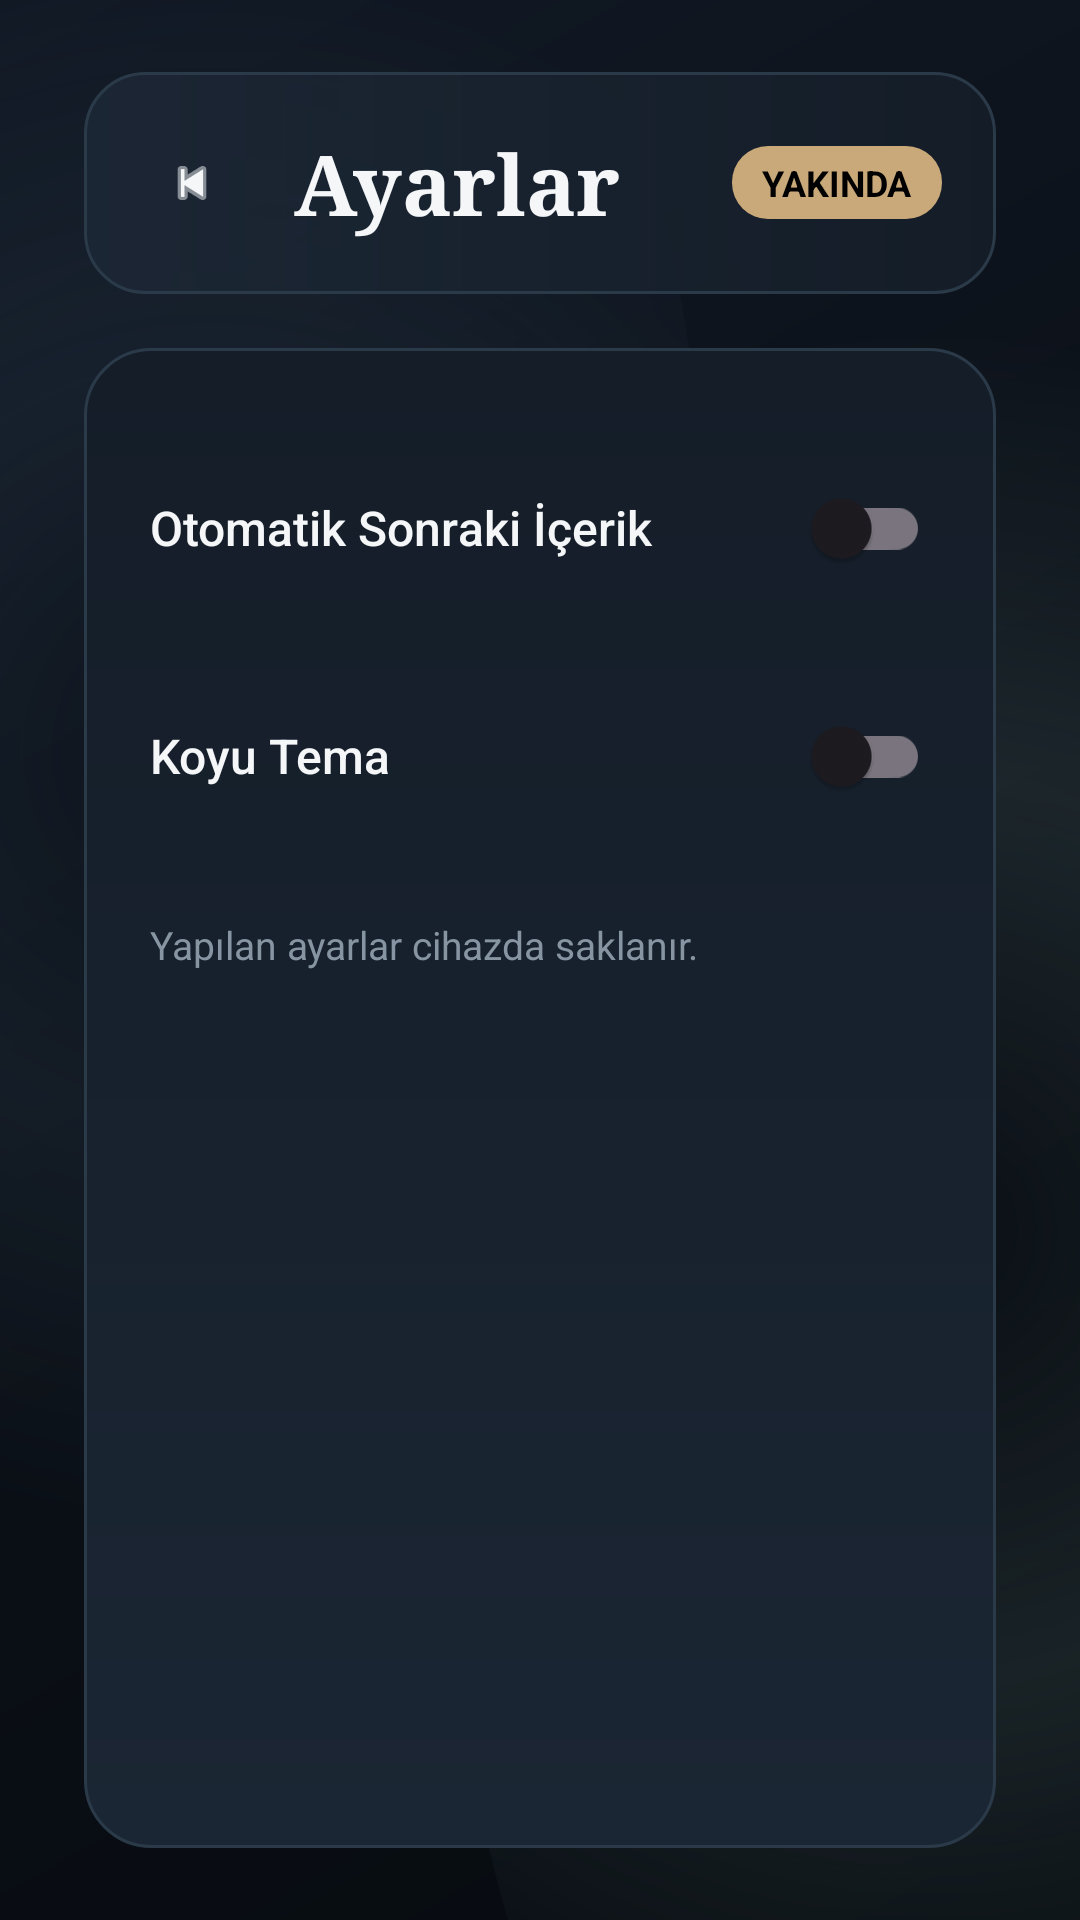

Here is an Android app screen rendered from its layout file. Give the layout XML and the strings, colors and styles it references.
<!-- AndroidManifest.xml: application theme Theme.UzunsIPTV -->
<!-- res/layout/activity_settings.xml -->
<?xml version="1.0" encoding="utf-8"?>
<androidx.constraintlayout.widget.ConstraintLayout xmlns:android="http://schemas.android.com/apk/res/android"
    xmlns:app="http://schemas.android.com/apk/res-auto"
    android:layout_width="match_parent"
    android:layout_height="match_parent"
    android:background="@drawable/bg_app_surface">

    <LinearLayout
        android:id="@+id/settingsToolbar"
        android:layout_width="match_parent"
        android:layout_height="wrap_content"
        android:layout_marginStart="28dp"
        android:layout_marginTop="24dp"
        android:layout_marginEnd="28dp"
        android:background="@drawable/bg_toolbar_surface"
        android:gravity="center_vertical"
        android:padding="18dp"
        app:layout_constraintTop_toTopOf="parent">

        <ImageView
            android:id="@+id/btnBack"
            android:layout_width="36dp"
            android:layout_height="36dp"
            android:background="@drawable/bg_universal_selector"
            android:padding="8dp"
            android:clickable="true"
            android:focusable="true"
            android:src="@android:drawable/ic_media_previous"
            android:scaleType="centerInside"
            app:tint="@color/app_text_primary" />

        <TextView
            android:layout_width="0dp"
            android:layout_height="wrap_content"
            android:layout_marginStart="16dp"
            android:layout_weight="1"
            android:text="Ayarlar"
            android:textColor="@color/app_text_primary"
            android:textSize="28sp"
            android:textStyle="bold"
            android:fontFamily="serif" />

        <TextView
            android:id="@+id/tvComingSoon"
            android:layout_width="wrap_content"
            android:layout_height="wrap_content"
            android:layout_marginStart="12dp"
            android:background="@drawable/bg_badge_soon"
            android:paddingHorizontal="10dp"
            android:paddingVertical="4dp"
            android:text="Yakında"
            android:textAllCaps="true"
            android:textColor="@color/login_button_text"
            android:textSize="12sp"
            android:textStyle="bold" />
    </LinearLayout>

    <LinearLayout
        android:layout_width="match_parent"
        android:layout_height="0dp"
        android:layout_marginStart="28dp"
        android:layout_marginTop="18dp"
        android:layout_marginEnd="28dp"
        android:layout_marginBottom="24dp"
        android:background="@drawable/bg_panel_surface"
        android:orientation="vertical"
        android:padding="22dp"
        app:layout_constraintTop_toBottomOf="@id/settingsToolbar"
        app:layout_constraintBottom_toBottomOf="parent">

        <LinearLayout
            android:id="@+id/rowAutoPlay"
            style="@style/SettingsRow"
            android:paddingBottom="12dp">
            <TextView
                style="@style/SettingsTitle"
                android:text="Otomatik Sonraki İçerik" />
            <com.google.android.material.switchmaterial.SwitchMaterial
                android:id="@+id/switchAutoPlay"
                style="@style/SettingsSwitch" />
        </LinearLayout>

        <LinearLayout
            style="@style/SettingsRow">
            <TextView
                style="@style/SettingsTitle"
                android:text="Koyu Tema" />
            <com.google.android.material.switchmaterial.SwitchMaterial
                android:id="@+id/switchDarkTheme"
                style="@style/SettingsSwitch" />
        </LinearLayout>

        <TextView
            android:id="@+id/tvSettingsInfo"
            android:layout_width="match_parent"
            android:layout_height="wrap_content"
            android:layout_marginTop="16dp"
            android:text="Yapılan ayarlar cihazda saklanır."
            android:textColor="@color/app_text_muted"
            android:textSize="13sp" />
    </LinearLayout>

</androidx.constraintlayout.widget.ConstraintLayout>
<!-- resources referenced by this layout -->
<resources>
  <color name="app_text_muted">#8794A2</color>
  <color name="app_text_primary">#F4F6F8</color>
  <!-- drawable bg_badge_soon (drawable) -->
  <?xml version="1.0" encoding="utf-8"?>
  <shape xmlns:android="http://schemas.android.com/apk/res/android"
      android:shape="rectangle">
      <solid android:color="@color/app_warm" />
      <corners android:radius="12dp" />
      <padding
          android:bottom="4dp"
          android:left="8dp"
          android:right="8dp"
          android:top="4dp" />
  </shape>
  <!-- drawable bg_panel_surface (drawable) -->
  <?xml version="1.0" encoding="utf-8"?>
  <shape xmlns:android="http://schemas.android.com/apk/res/android" android:shape="rectangle">
      <gradient
          android:angle="90"
          android:startColor="@color/app_panel_strong"
          android:endColor="@color/app_panel" />
      <corners android:radius="22dp" />
      <stroke android:width="1dp" android:color="@color/app_stroke" />
  </shape>
  <!-- drawable bg_toolbar_surface (drawable) -->
  <?xml version="1.0" encoding="utf-8"?>
  <shape xmlns:android="http://schemas.android.com/apk/res/android" android:shape="rectangle">
      <gradient
          android:angle="0"
          android:startColor="#F01B2634"
          android:endColor="#E0141D28" />
      <corners android:radius="20dp" />
      <stroke android:width="1dp" android:color="@color/app_stroke" />
  </shape>
  <style name="SettingsRow">
          <item name="android:layout_width">match_parent</item>
          <item name="android:layout_height">wrap_content</item>
          <item name="android:orientation">horizontal</item>
          <item name="android:gravity">center_vertical</item>
          <item name="android:paddingVertical">14dp</item>
      </style>
  <style name="SettingsSwitch">
          <item name="android:layout_width">wrap_content</item>
          <item name="android:layout_height">wrap_content</item>
          <item name="android:showText">false</item>
          <item name="android:trackTint">@color/app_panel_strong</item>
          <item name="android:thumbTint">@color/app_accent</item>
          <item name="android:focusable">true</item>
          <item name="android:focusableInTouchMode">true</item>
      </style>
  <style name="SettingsTitle">
          <item name="android:layout_width">0dp</item>
          <item name="android:layout_height">wrap_content</item>
          <item name="android:layout_weight">1</item>
          <item name="android:textColor">@color/app_text_primary</item>
          <item name="android:textSize">16sp</item>
          <item name="android:fontFamily">sans-serif-medium</item>
      </style>
  <style name="Theme.UzunsIPTV" parent="Base.Theme.UzunsIPTV" />
  <color name="app_bg_secondary">#111925</color>
  <color name="app_bg">#0B1017</color>
  <color name="app_warm">#C9A979</color>
  <color name="app_panel_strong">#1B2634</color>
  <color name="app_panel">#141D28</color>
  <color name="app_stroke">#2B3A49</color>
  <color name="app_focus">#E7D7B8</color>
  <color name="app_accent">#7FA9A3</color>
  <color name="app_accent_deep">#587E7A</color>
  <color name="app_text_secondary">#C4CDD6</color>
  <style name="Uzuns.Card" parent="Widget.Material3.CardView.Elevated">
          <item name="cardBackgroundColor">@color/app_card</item>
          <item name="cardCornerRadius">20dp</item>
          <item name="cardElevation">0dp</item>
      </style>
  <color name="app_card">#18222E</color>
</resources>
